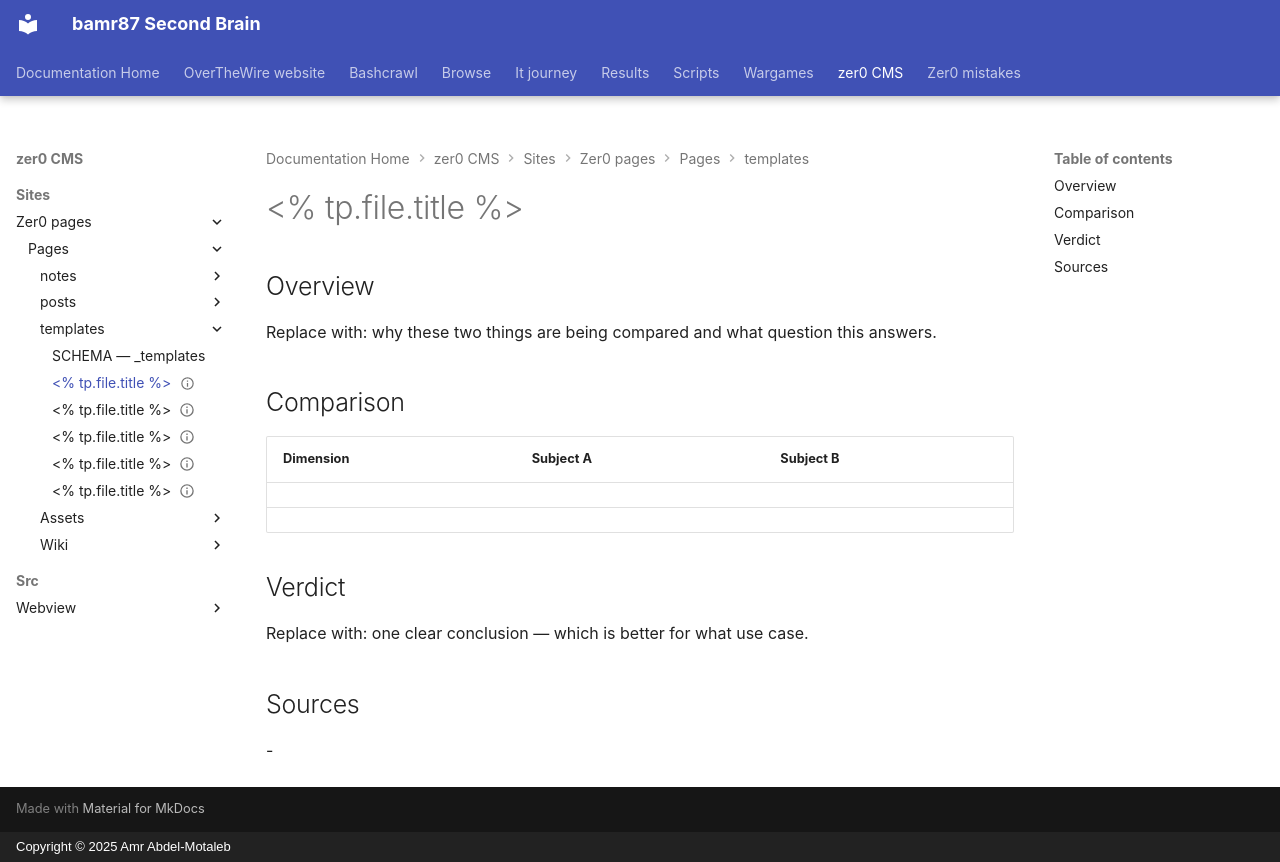

repository: bamr87/README · page: zer0-CMS/sites/zer0-pages/pages/_templates/comparison/index.html · generator: mkdocs · copyright: Copyright © 2025 Amr Abdel-Motaleb

---
created: <% tp.date.now("YYYY-MM-DD") %>
dimensions:
- dimension 1
- dimension 2
related: []
source_file: sites/zer0-pages/pages/_templates/comparison.md
source_repo: bamr87/zer0-CMS
source_url: https://github.com/bamr87/zer0-CMS/blob/main/sites/zer0-pages/pages/_templates/comparison.md
sources: []
status: seed
subjects:
- '[[Subject A]]'
- '[[Subject B]]'
tags:
- comparison
title: <% tp.file.title %>
type: comparison
updated: <% tp.date.now("YYYY-MM-DD") %>
verdict: Replace with one-line conclusion.
---

# <% tp.file.title %>

## Overview

Replace with: why these two things are being compared and what question this answers.

## Comparison

| Dimension | Subject A | Subject B |
|-----------|-----------|-----------|
| | | |
| | | |

## Verdict

Replace with: one clear conclusion — which is better for what use case.

## Sources

-
